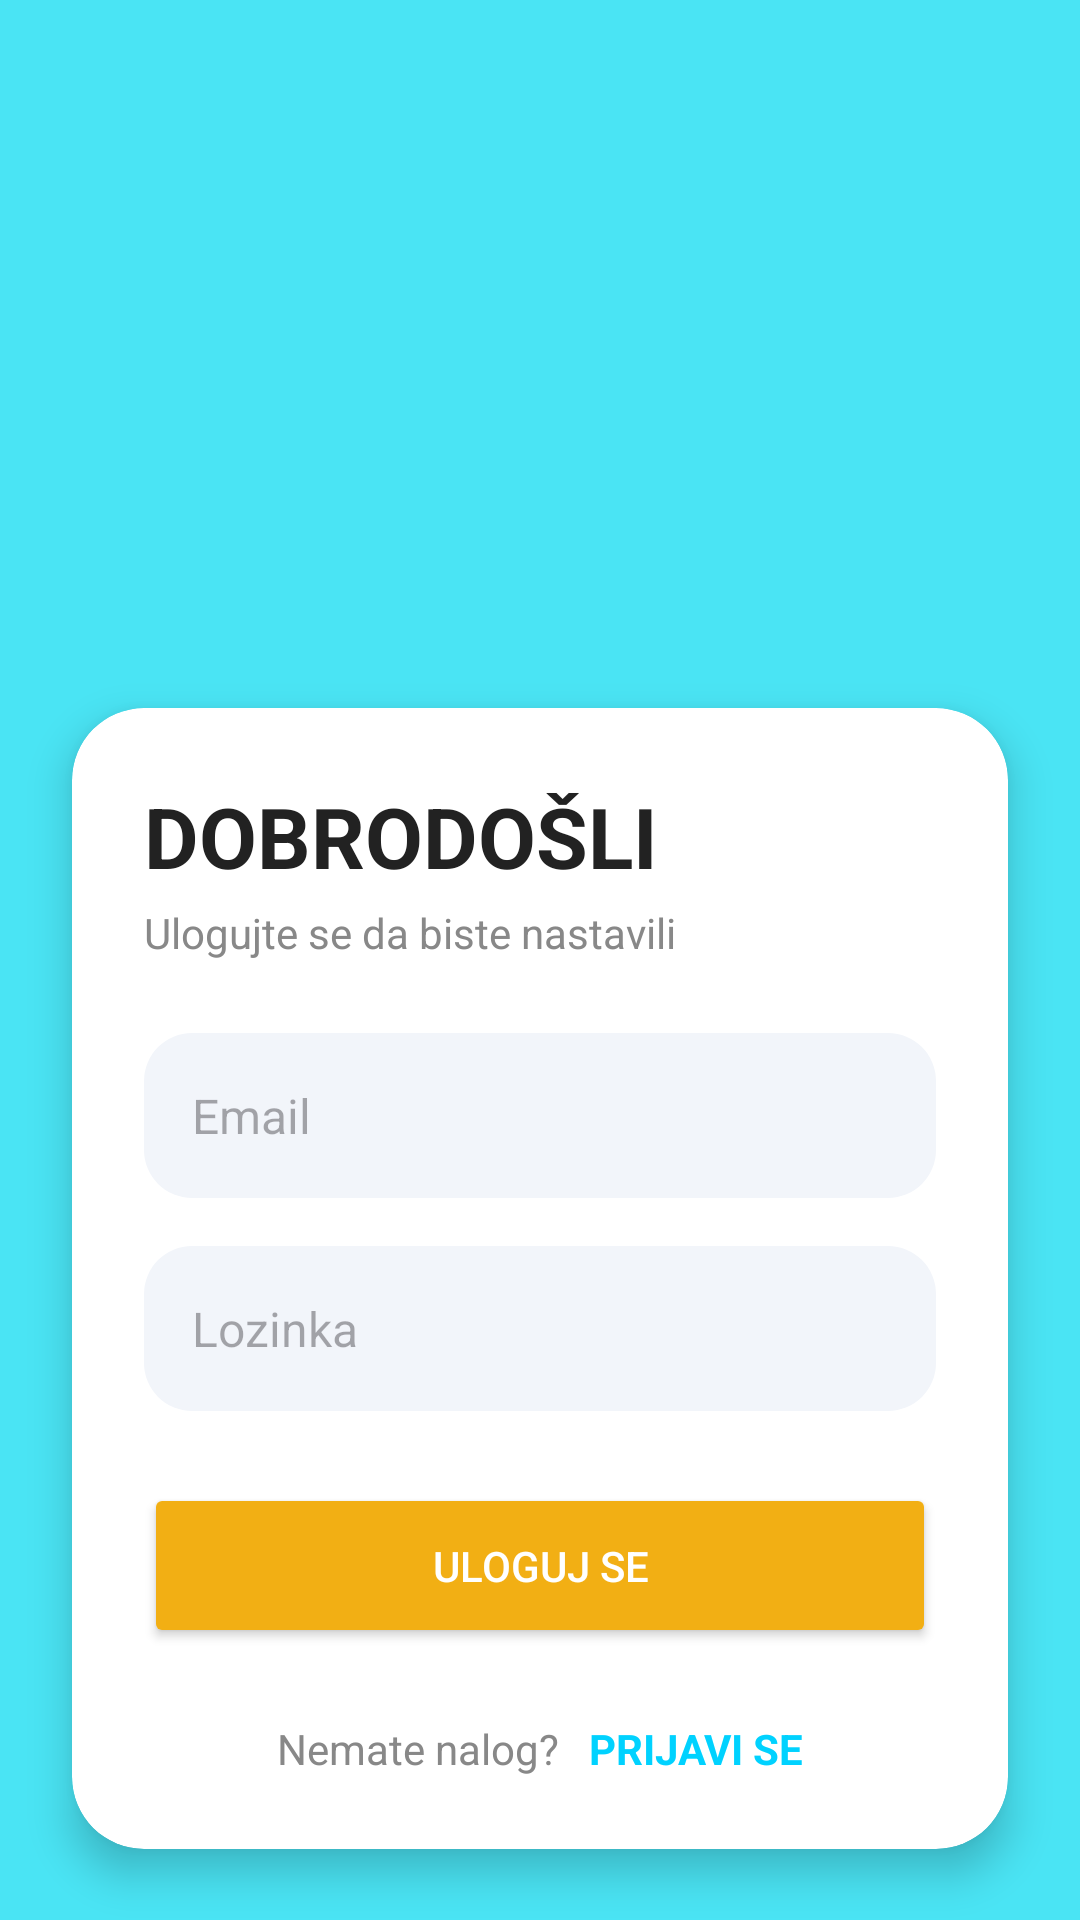

Write the Android layout XML for this screen, with the resource values it uses.
<!-- AndroidManifest.xml: application theme Theme.Slagalica -->
<!-- res/layout/fragment_login.xml -->
<?xml version="1.0" encoding="utf-8"?>
<androidx.constraintlayout.widget.ConstraintLayout
    xmlns:android="http://schemas.android.com/apk/res/android"
    xmlns:app="http://schemas.android.com/apk/res-auto"
    xmlns:tools="http://schemas.android.com/tools"
    android:layout_width="match_parent"
    android:layout_height="match_parent"
    android:background="@color/AuthBackground"
    tools:context=".fragments.LoginFragment">

    <ImageView
        android:id="@+id/imgTop"
        android:layout_width="180dp"
        android:layout_height="180dp"
        android:layout_marginTop="32dp"
        android:src="@drawable/ikona"
        android:scaleType="fitCenter"
        app:layout_constraintTop_toTopOf="parent"
        app:layout_constraintStart_toStartOf="parent"
        app:layout_constraintEnd_toEndOf="parent"/>

    <androidx.cardview.widget.CardView
        android:id="@+id/cardLogin"
        android:layout_width="0dp"
        android:layout_height="wrap_content"
        android:layout_margin="24dp"
        app:cardCornerRadius="24dp"
        app:cardElevation="8dp"
        app:cardBackgroundColor="@color/cardBackground"
        app:layout_constraintTop_toBottomOf="@id/imgTop"
        app:layout_constraintStart_toStartOf="parent"
        app:layout_constraintEnd_toEndOf="parent">

        <LinearLayout
            android:layout_width="match_parent"
            android:layout_height="wrap_content"
            android:orientation="vertical"
            android:padding="24dp">

            <TextView
                style="@style/LoginTitle"
                android:text="@string/dobrodosli"/>

            <TextView
                style="@style/LoginSubtitle"
                android:text="@string/ulogujseda"
                android:layout_marginTop="4dp"
                android:layout_marginBottom="24dp"/>

            <EditText
                android:id="@+id/etUsername"
                style="@style/RoundedEditText"
                android:hint="@string/email_hint"
                android:inputType="textEmailAddress"
                android:layout_marginBottom="16dp"/>

            <EditText
                android:id="@+id/etPassword"
                style="@style/RoundedEditText"
                android:hint="@string/lozinka"
                android:inputType="textPassword"
                android:layout_marginBottom="24dp"/>

            <Button
                android:id="@+id/btnLogin"
                style="@style/AuthButton"
                android:text="@string/ulogujse"/>

            <LinearLayout
                android:layout_width="wrap_content"
                android:layout_height="wrap_content"
                android:orientation="horizontal"
                android:layout_gravity="center"
                android:layout_marginTop="24dp">

                <TextView
                    android:layout_width="wrap_content"
                    android:layout_height="wrap_content"
                    android:text="@string/beznaloga"
                    android:textColor="@color/textGray"
                    android:layout_marginRight="10dp"/>

                <TextView
                    android:id="@+id/tvSignup"
                    android:layout_width="wrap_content"
                    android:layout_height="wrap_content"
                    android:text="@string/prijavise"
                    android:textStyle="bold"
                    android:textColor="@color/primary"/>
            </LinearLayout>

        </LinearLayout>

    </androidx.cardview.widget.CardView>

</androidx.constraintlayout.widget.ConstraintLayout>
<!-- resources referenced by this layout -->
<resources>
  <color name="AuthBackground">#4AE4F4</color>
  <color name="cardBackground">#FFFFFF</color>
  <color name="primary">#00D2FF</color>
  <color name="textGray">#888888</color>
  <string name="beznaloga">Nemate nalog?</string>
  <string name="dobrodosli">DOBRODOŠLI</string>
  <string name="email_hint">Email</string>
  <string name="lozinka">Lozinka</string>
  <string name="prijavise">PRIJAVI SE</string>
  <string name="ulogujse">ULOGUJ SE</string>
  <string name="ulogujseda">Ulogujte se da biste nastavili</string>
  <style name="AuthButton">
          <item name="android:layout_width">match_parent</item>
          <item name="android:layout_height">55dp</item>
  
          <item name="android:textColor">@android:color/white</item>
  
          <item name="backgroundTint">@color/secondary</item>
          <item name="cornerRadius">18dp</item>
      </style>
  <style name="LoginSubtitle">
          <item name="android:layout_width">wrap_content</item>
          <item name="android:layout_height">wrap_content</item>
          <item name="android:textSize">14sp</item>
          <item name="android:textColor">@color/textGray</item>
      </style>
  <style name="LoginTitle">
          <item name="android:layout_width">wrap_content</item>
          <item name="android:layout_height">wrap_content</item>
          <item name="android:textSize">28sp</item>
          <item name="android:textStyle">bold</item>
          <item name="android:textColor">@color/textDark</item>
      </style>
  <style name="RoundedEditText">
          <item name="android:layout_width">match_parent</item>
          <item name="android:layout_height">55dp</item>
          <item name="android:padding">16dp</item>
          <item name="android:textSize">16sp</item>
          <item name="android:background">@drawable/edittext_bg</item>
      </style>
  <style name="Theme.Slagalica" parent="Base.Theme.Slagalica" />
  <color name="secondary">#F2AF14</color>
  <color name="textDark">#222222</color>
  <!-- drawable edittext_bg (drawable) -->
  <?xml version="1.0" encoding="utf-8"?>
  <shape xmlns:android="http://schemas.android.com/apk/res/android">
  
      <solid android:color="@color/inputBg"/>
  
      <corners android:radius="16dp"/>
  
  </shape>
  <style name="Base.Theme.Slagalica" parent="Theme.Material3.DayNight.NoActionBar">
          <item name="android:statusBarColor">#E0E0E0</item>
  
          <item name="android:windowLightStatusBar">true</item>
      </style>
  <color name="inputBg">#F2F5FA</color>
</resources>
